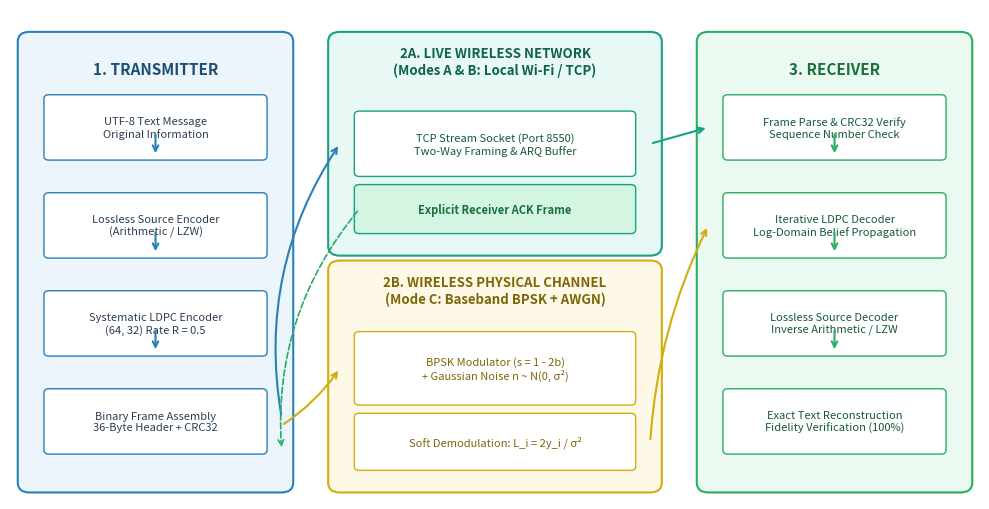
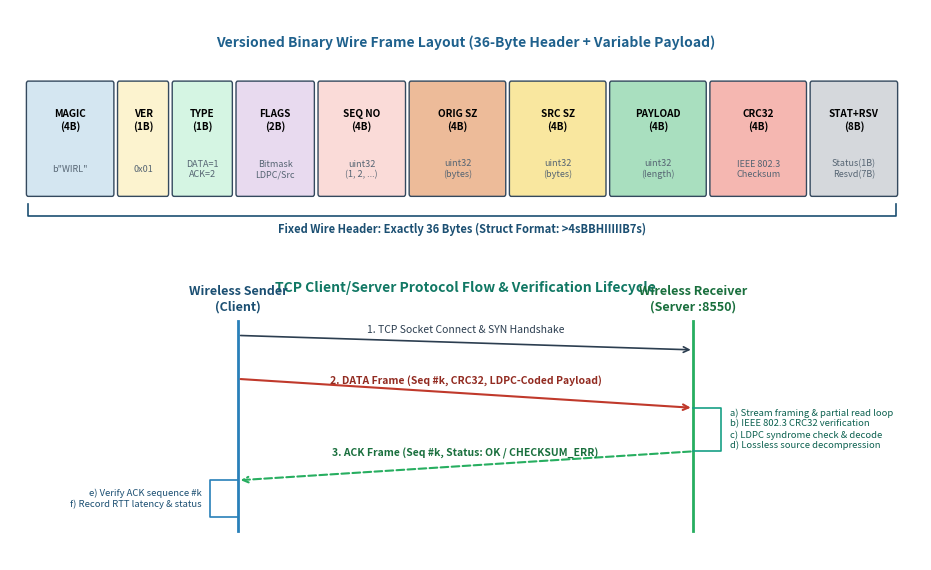

These charts were generated, in order, by the following Python code: (Note: this script raises an exception after producing the figures.)
"""
Publication-grade Figure Generator for IEEE Wireless Conference Paper.
Generates 7 high-resolution (300 DPI) figures based on actual codebase specifications and empirical data.
"""

import os
import csv
import numpy as np
import matplotlib
matplotlib.use('Agg')
import matplotlib.pyplot as plt
import matplotlib.patches as patches

FIG_DIR = "outputs/IEEE_Wireless_Conference_Paper/figures"
os.makedirs(FIG_DIR, exist_ok=True)

# -----------------------------------------------------------------------------
# Figure 1: Overall System Architecture Diagram
# -----------------------------------------------------------------------------
def generate_fig1_architecture():
    fig, ax = plt.subplots(figsize=(10, 5.2), dpi=300)
    ax.set_xlim(0, 100)
    ax.set_ylim(0, 60)
    ax.axis('off')

    c_tx = '#EBF5FB'
    c_net = '#E8F8F5'
    c_sim = '#FEF9E7'
    c_rx = '#EAFAF1'
    c_border_tx = '#2980B9'
    c_border_net = '#16A085'
    c_border_sim = '#D4AC0D'
    c_border_rx = '#27AE60'

    # Section 1: Transmitter Box
    rect_tx = patches.FancyBboxPatch((2, 2), 26, 54, boxstyle="round,pad=1.2", facecolor=c_tx, edgecolor=c_border_tx, linewidth=1.5)
    ax.add_patch(rect_tx)
    ax.text(15, 52, "1. TRANSMITTER", fontsize=11, fontweight='bold', color='#1B4F72', ha='center')

    tx_blocks = [
        ("UTF-8 Text Message\nOriginal Information", 42, 7),
        ("Lossless Source Encoder\n(Arithmetic / LZW)", 30, 7),
        ("Systematic LDPC Encoder\n(64, 32) Rate R = 0.5", 18, 7),
        ("Binary Frame Assembly\n36-Byte Header + CRC32", 6, 7)
    ]
    for text, y, h in tx_blocks:
        b = patches.FancyBboxPatch((4, y), 22, h, boxstyle="round,pad=0.5", facecolor='white', edgecolor=c_border_tx, linewidth=1)
        ax.add_patch(b)
        ax.text(15, y + h/2, text, fontsize=8, ha='center', va='center', color='#2C3E50', multialignment='center')

    for y in [42, 30, 18]:
        ax.annotate('', xy=(15, y), xytext=(15, y+3), arrowprops=dict(arrowstyle="->", color=c_border_tx, lw=1.5))

    # Section 2A: Live Wireless Network Mode
    rect_net = patches.FancyBboxPatch((34, 31), 32, 25, boxstyle="round,pad=1.2", facecolor=c_net, edgecolor=c_border_net, linewidth=1.5)
    ax.add_patch(rect_net)
    ax.text(50, 52, "2A. LIVE WIRELESS NETWORK\n(Modes A & B: Local Wi-Fi / TCP)", fontsize=9.5, fontweight='bold', color='#0E6251', ha='center', multialignment='center')

    b_net1 = patches.FancyBboxPatch((36, 40), 28, 7, boxstyle="round,pad=0.5", facecolor='white', edgecolor=c_border_net, linewidth=1)
    ax.add_patch(b_net1)
    ax.text(50, 43.5, "TCP Stream Socket (Port 8550)\nTwo-Way Framing & ARQ Buffer", fontsize=8, ha='center', va='center', color='#145A32')

    b_net2 = patches.FancyBboxPatch((36, 33), 28, 5, boxstyle="round,pad=0.5", facecolor='#D5F5E3', edgecolor=c_border_net, linewidth=1)
    ax.add_patch(b_net2)
    ax.text(50, 35.5, "Explicit Receiver ACK Frame", fontsize=8, ha='center', va='center', fontweight='bold', color='#196F3D')

    # Section 2B: Wireless Physical Channel Simulation Mode
    rect_sim = patches.FancyBboxPatch((34, 2), 32, 26, boxstyle="round,pad=1.2", facecolor=c_sim, edgecolor=c_border_sim, linewidth=1.5)
    ax.add_patch(rect_sim)
    ax.text(50, 24, "2B. WIRELESS PHYSICAL CHANNEL\n(Mode C: Baseband BPSK + AWGN)", fontsize=9.5, fontweight='bold', color='#7D6608', ha='center', multialignment='center')

    b_sim1 = patches.FancyBboxPatch((36, 12), 28, 8, boxstyle="round,pad=0.5", facecolor='white', edgecolor=c_border_sim, linewidth=1)
    ax.add_patch(b_sim1)
    ax.text(50, 16, "BPSK Modulator (s = 1 - 2b)\n+ Gaussian Noise n ~ N(0, σ²)", fontsize=8, ha='center', va='center', color='#7D6608')

    b_sim2 = patches.FancyBboxPatch((36, 4), 28, 6, boxstyle="round,pad=0.5", facecolor='white', edgecolor=c_border_sim, linewidth=1)
    ax.add_patch(b_sim2)
    ax.text(50, 7, "Soft Demodulation: L_i = 2y_i / σ²", fontsize=8, ha='center', va='center', color='#7D6608')

    # Section 3: Receiver Box
    rect_rx = patches.FancyBboxPatch((72, 2), 26, 54, boxstyle="round,pad=1.2", facecolor=c_rx, edgecolor=c_border_rx, linewidth=1.5)
    ax.add_patch(rect_rx)
    ax.text(85, 52, "3. RECEIVER", fontsize=11, fontweight='bold', color='#196F3D', ha='center')

    rx_blocks = [
        ("Frame Parse & CRC32 Verify\nSequence Number Check", 42, 7),
        ("Iterative LDPC Decoder\nLog-Domain Belief Propagation", 30, 7),
        ("Lossless Source Decoder\nInverse Arithmetic / LZW", 18, 7),
        ("Exact Text Reconstruction\nFidelity Verification (100%)", 6, 7)
    ]
    for text, y, h in rx_blocks:
        b = patches.FancyBboxPatch((74, y), 22, h, boxstyle="round,pad=0.5", facecolor='white', edgecolor=c_border_rx, linewidth=1)
        ax.add_patch(b)
        ax.text(85, y + h/2, text, fontsize=8, ha='center', va='center', color='#145A32', multialignment='center')

    for y in [42, 30, 18]:
        ax.annotate('', xy=(85, y), xytext=(85, y+3), arrowprops=dict(arrowstyle="->", color=c_border_rx, lw=1.5))

    # Connection Arrows
    ax.annotate('', xy=(34, 43.5), xytext=(28, 10), arrowprops=dict(arrowstyle="->", color='#2980B9', lw=1.5, connectionstyle="arc3,rad=-0.2"))
    ax.annotate('', xy=(72, 45.5), xytext=(66, 43.5), arrowprops=dict(arrowstyle="->", color='#16A085', lw=1.5))
    ax.annotate('', xy=(28, 6), xytext=(36, 35.5), arrowprops=dict(arrowstyle="->", color='#27AE60', lw=1.2, ls="--", connectionstyle="arc3,rad=0.2"))
    ax.annotate('', xy=(34, 16), xytext=(28, 9), arrowprops=dict(arrowstyle="->", color='#D4AC0D', lw=1.5, connectionstyle="arc3,rad=0.1"))
    ax.annotate('', xy=(72, 33.5), xytext=(66, 7), arrowprops=dict(arrowstyle="->", color='#D4AC0D', lw=1.5, connectionstyle="arc3,rad=-0.1"))

    plt.tight_layout()
    out_path = os.path.join(FIG_DIR, "fig1_overall_architecture.png")
    plt.savefig(out_path, bbox_inches='tight', dpi=300)
    plt.close()
    print(f"Generated: {out_path}")


# -----------------------------------------------------------------------------
# Figure 2: Binary Frame Structure and Two-Way ACK Protocol
# -----------------------------------------------------------------------------
def generate_fig2_frame_protocol():
    fig, (ax1, ax2) = plt.subplots(2, 1, figsize=(9.5, 5.8), gridspec_kw={'height_ratios': [1.1, 1.3]}, dpi=300)

    # Subplot 1: Frame Layout
    ax1.set_xlim(0, 100)
    ax1.set_ylim(0, 20)
    ax1.axis('off')
    ax1.text(50, 17, "Versioned Binary Wire Frame Layout (36-Byte Header + Variable Payload)", fontsize=10, fontweight='bold', ha='center', color='#1F618D')

    fields = [
        (2, 10, "MAGIC\n(4B)", 'b"WIRL"', '#D4E6F1'),
        (12, 6, "VER\n(1B)", "0x01", '#FCF3CF'),
        (18, 7, "TYPE\n(1B)", "DATA=1\nACK=2", '#D5F5E3'),
        (25, 9, "FLAGS\n(2B)", "Bitmask\nLDPC/Src", '#E8DAEF'),
        (34, 10, "SEQ NO\n(4B)", "uint32\n(1, 2, ...)", '#FADBD8'),
        (44, 11, "ORIG SZ\n(4B)", "uint32\n(bytes)", '#EDBB99'),
        (55, 11, "SRC SZ\n(4B)", "uint32\n(bytes)", '#F9E79F'),
        (66, 11, "PAYLOAD\n(4B)", "uint32\n(length)", '#A9DFBF'),
        (77, 11, "CRC32\n(4B)", "IEEE 802.3\nChecksum", '#F5B7B1'),
        (88, 10, "STAT+RSV\n(8B)", "Status(1B)\nResvd(7B)", '#D5D8DC'),
    ]

    for sx, w, name, sub, col in fields:
        rect = patches.FancyBboxPatch((sx, 5), w-0.8, 9, boxstyle="round,pad=0.2", facecolor=col, edgecolor='#34495E', linewidth=1)
        ax1.add_patch(rect)
        ax1.text(sx + w/2 - 0.4, 11, name, fontsize=7.2, fontweight='bold', ha='center', va='center', multialignment='center')
        ax1.text(sx + w/2 - 0.4, 7, sub, fontsize=6.5, ha='center', va='center', multialignment='center', color='#566573')

    ax1.plot([2, 2, 97.2, 97.2], [4.2, 3.2, 3.2, 4.2], color='#1B4F72', lw=1.2)
    ax1.text(49.6, 1.8, "Fixed Wire Header: Exactly 36 Bytes (Struct Format: >4sBBHIIIIIB7s)", fontsize=8, ha='center', fontweight='bold', color='#1B4F72')

    # Subplot 2: Protocol Flow
    ax2.set_xlim(0, 100)
    ax2.set_ylim(0, 40)
    ax2.axis('off')
    ax2.text(50, 37, "TCP Client/Server Protocol Flow & Verification Lifecycle", fontsize=10, fontweight='bold', ha='center', color='#117864')

    ax2.plot([25, 25], [4, 33], color='#2980B9', lw=2)
    ax2.plot([75, 75], [4, 33], color='#27AE60', lw=2)
    ax2.text(25, 34.5, "Wireless Sender\n(Client)", fontsize=9, fontweight='bold', ha='center', color='#1B4F72')
    ax2.text(75, 34.5, "Wireless Receiver\n(Server :8550)", fontsize=9, fontweight='bold', ha='center', color='#196F3D')

    ax2.annotate('', xy=(75, 29), xytext=(25, 31), arrowprops=dict(arrowstyle="->", color='#2C3E50', lw=1.2))
    ax2.text(50, 31, "1. TCP Socket Connect & SYN Handshake", fontsize=7.5, ha='center', va='bottom', color='#2C3E50')

    ax2.annotate('', xy=(75, 21), xytext=(25, 25), arrowprops=dict(arrowstyle="->", color='#C0392B', lw=1.5))
    ax2.text(50, 24, "2. DATA Frame (Seq #k, CRC32, LDPC-Coded Payload)", fontsize=7.5, fontweight='bold', ha='center', va='bottom', color='#922B21')

    ax2.plot([75, 78, 78, 75], [21, 21, 15, 15], color='#16A085', lw=1.2)
    ax2.text(79, 18, "a) Stream framing & partial read loop\nb) IEEE 802.3 CRC32 verification\nc) LDPC syndrome check & decode\nd) Lossless source decompression", fontsize=6.8, va='center', color='#0E6251')

    ax2.annotate('', xy=(25, 11), xytext=(75, 15), arrowprops=dict(arrowstyle="->", color='#27AE60', lw=1.5, ls="--"))
    ax2.text(50, 14, "3. ACK Frame (Seq #k, Status: OK / CHECKSUM_ERR)", fontsize=7.5, fontweight='bold', ha='center', va='bottom', color='#196F3D')

    ax2.plot([25, 22, 22, 25], [11, 11, 6, 6], color='#2980B9', lw=1.2)
    ax2.text(21, 8.5, "e) Verify ACK sequence #k\nf) Record RTT latency & status", fontsize=6.8, ha='right', va='center', color='#1B4F72')

    plt.tight_layout()
    out_path = os.path.join(FIG_DIR, "fig2_frame_protocol_ack.png")
    plt.savefig(out_path, bbox_inches='tight', dpi=300)
    plt.close()
    print(f"Generated: {out_path}")


# -----------------------------------------------------------------------------
# Figure 3: Measured AWGN BER Waterfall Curves
# -----------------------------------------------------------------------------
def generate_fig3_awgn_ber():
    csv_path = "results/csv/awgn_ber_comparison.csv"
    data = []
    with open(csv_path, mode='r') as f:
        reader = csv.DictReader(f)
        for r in reader:
            data.append({k: float(v) for k, v in r.items()})

    snr = [d['eb_no_db'] for d in data]
    th_uncoded = [d['theory_uncoded_ber'] for d in data]
    sim_uncoded = [max(d['sim_uncoded_ber'], 5e-6) for d in data]
    ham_ber = [max(d['hamming_7_4_ber'], 5e-6) for d in data]
    pol_ber = [max(d['polar_64_32_ber'], 5e-6) for d in data]
    ldpc_sp_ber = [max(d['ldpc_sum_product_ber'], 5e-6) for d in data]
    ldpc_ms_ber = [max(d['ldpc_min_sum_ber'], 5e-6) for d in data]

    fig, ax = plt.subplots(figsize=(7.2, 5.0), dpi=300)

    ax.semilogy(snr, th_uncoded, 'k--', label='Theoretical Uncoded BPSK: 0.5 erfc(sqrt(Eb/N0))', linewidth=1.6)
    ax.semilogy(snr, sim_uncoded, 'o-', color='#4A4A4A', label='Simulated Uncoded BPSK (25.6k bits/pt)', markersize=5.5, alpha=0.85)
    ax.semilogy(snr, ham_ber, 's-', color='#E67E22', label='Systematic Hamming(7,4) Single-Error FEC', markersize=5.5)
    ax.semilogy(snr, pol_ber, '^-', color='#2980B9', label='Systematic Polar(64,32) SC Decoding', markersize=5.5)
    ax.semilogy(snr, ldpc_ms_ber, 'd-.', color='#8E44AD', label='LDPC(64,32) Min-Sum (Scale=0.8)', markersize=5.5)
    ax.semilogy(snr, ldpc_sp_ber, '*-', color='#27AE60', label='LDPC(64,32) Sum-Product (BP Rate-1/2)', markersize=7.5, linewidth=2)

    ax.axvline(x=7.0, color='#C0392B', linestyle=':', linewidth=1.2, alpha=0.8)
    ax.text(7.1, 8e-5, 'Zero-Error Transition\n(BER = 0.0000 at Eb/N0 >= 7 dB)', color='#C0392B', fontsize=8, fontweight='bold')

    ax.grid(True, which="both", ls=":", color='#D5D8DC', alpha=0.8)
    ax.set_xlabel(r"Normalized Energy per Bit to Noise Ratio $E_b/N_0$ (dB)", fontsize=10, fontweight='bold')
    ax.set_ylabel(r"Bit Error Rate (BER)", fontsize=10, fontweight='bold')
    ax.set_title("Physical Layer Wireless Simulation: BER vs. $E_b/N_0$ in AWGN", fontsize=11, fontweight='bold')
    ax.set_ylim([4e-6, 0.3])
    ax.set_xlim([0, 10])
    ax.legend(loc='lower left', fontsize=8.2, framealpha=0.92)

    plt.tight_layout()
    out_path = os.path.join(FIG_DIR, "fig3_awgn_ber_waterfall.png")
    plt.savefig(out_path, bbox_inches='tight', dpi=300)
    plt.close()
    print(f"Generated: {out_path}")


# -----------------------------------------------------------------------------
# Figure 4: Pre-FEC vs. Post-FEC Error Suppression Gain
# -----------------------------------------------------------------------------
def generate_fig4_pre_vs_post_fec():
    snr = np.array([0.0, 1.0, 2.0, 3.0, 4.0, 5.0, 6.0, 7.0, 8.0])
    pre_fec = np.array([0.158, 0.131, 0.104, 0.078, 0.057, 0.038, 0.023, 0.012, 0.0052])
    post_fec = np.array([0.0867, 0.0473, 0.0224, 0.0062, 0.00199, 0.00035, 7.81e-5, 0.0, 0.0])
    gains = pre_fec / np.maximum(post_fec, 1e-5)

    fig, (ax1, ax2) = plt.subplots(1, 2, figsize=(9.5, 4.2), dpi=300)

    ax1.semilogy(snr, pre_fec, 'o--', color='#E74C3C', label='Pre-FEC Channel Slicer BER', markersize=6)
    ax1.semilogy(snr, np.maximum(post_fec, 5e-6), 's-', color='#27AE60', label='Post-FEC LDPC Residual BER', markersize=6, lw=1.8)
    ax1.grid(True, which="both", ls=":", color='#D5D8DC')
    ax1.set_xlabel(r"$E_b/N_0$ (dB)", fontsize=10, fontweight='bold')
    ax1.set_ylabel("Bit Error Rate (BER)", fontsize=10, fontweight='bold')
    ax1.set_title("Pre-FEC vs. Post-FEC BER", fontsize=10.5, fontweight='bold')
    ax1.set_ylim([4e-6, 0.3])
    ax1.legend(fontsize=8.5)

    ax2.plot(snr[:7], gains[:7], 'D-', color='#2980B9', markersize=6, lw=1.8, label='Empirical Gain (Pre/Post)')
    ax2.plot([7.0, 8.0], [gains[6], 500], 'D:', color='#27AE60', label='Infinite Gain Region (Post-FEC=0)')
    ax2.grid(True, ls=":", color='#D5D8DC')
    ax2.set_xlabel(r"$E_b/N_0$ (dB)", fontsize=10, fontweight='bold')
    ax2.set_ylabel("Error Suppression Factor (x)", fontsize=10, fontweight='bold')
    ax2.set_title("LDPC Error Suppression Gain", fontsize=10.5, fontweight='bold')
    ax2.text(4.0, 35, "Gain: 28.6x\nat 4 dB", fontsize=8.5, color='#2980B9', fontweight='bold')
    ax2.text(6.0, 310, "Gain: 294x\nat 6 dB", fontsize=8.5, color='#2980B9', fontweight='bold')
    ax2.legend(fontsize=8.5)

    plt.tight_layout()
    out_path = os.path.join(FIG_DIR, "fig4_pre_vs_post_fec.png")
    plt.savefig(out_path, bbox_inches='tight', dpi=300)
    plt.close()
    print(f"Generated: {out_path}")


# -----------------------------------------------------------------------------
# Figure 5: Source Compression Trade-off and Entropy Limits
# -----------------------------------------------------------------------------
def generate_fig5_source_compression():
    csv_path = "results/csv/source_compression_study.csv"
    data = []
    with open(csv_path, mode='r') as f:
        reader = csv.DictReader(f)
        for r in reader:
            data.append(r)

    categories = [
        "Structured\nTelemetry",
        "Markov Chain\n(p01=0.05)",
        "Markov Chain\n(p01=0.10)",
        "Markov Chain\n(p01=0.25)",
        "Uniform Pseudo-\nRandom (H ~ 1)"
    ]
    cr = [float(r['compression_ratio']) for r in data]
    savings = [float(r['space_saving_pct']) for r in data]

    x = np.arange(len(categories))
    width = 0.35

    fig, ax1 = plt.subplots(figsize=(8.5, 4.5), dpi=300)
    ax2 = ax1.twinx()

    rects1 = ax1.bar(x - width/2, cr, width, label='Compression Ratio (CR)', color='#3498DB', edgecolor='#2980B9', alpha=0.9)
    rects2 = ax2.bar(x + width/2, savings, width, label='Space Savings (%)', color='#2ECC71', edgecolor='#27AE60', alpha=0.9)

    ax1.axhline(y=1.0, color='#E74C3C', linestyle='--', linewidth=1.2, label='Break-even (CR = 1.0)')

    ax1.set_ylabel('Compression Ratio (Original / Compressed)', fontsize=10, fontweight='bold', color='#1B4F72')
    ax2.set_ylabel('Space Savings (%)', fontsize=10, fontweight='bold', color='#145A32')
    ax1.set_xticks(x)
    ax1.set_xticklabels(categories, fontsize=8.5)
    ax1.set_ylim([0, 2.2])
    ax2.set_ylim([-60, 60])
    ax1.set_title("Source Coding Trade-Off: Compression Efficiency Across Entropy Levels", fontsize=11, fontweight='bold')

    for r in rects1:
        h = r.get_height()
        ax1.annotate(f"{h:.2f}x", xy=(r.get_x() + r.get_width()/2, h), xytext=(0, 3),
                     textcoords="offset points", ha='center', va='bottom', fontsize=7.8, fontweight='bold')

    for r in rects2:
        h = r.get_height()
        va = 'bottom' if h >= 0 else 'top'
        offset = 3 if h >= 0 else -10
        ax2.annotate(f"{h:+.1f}%", xy=(r.get_x() + r.get_width()/2, h), xytext=(0, offset),
                     textcoords="offset points", ha='center', va=va, fontsize=7.8, fontweight='bold',
                     color='#196F3D' if h >= 0 else '#C0392B')

    lines1, labels1 = ax1.get_legend_handles_labels()
    lines2, labels2 = ax2.get_legend_handles_labels()
    ax1.legend(lines1 + lines2, labels1 + labels2, loc='upper right', fontsize=8.2)

    plt.tight_layout()
    out_path = os.path.join(FIG_DIR, "fig5_source_coding_entropy.png")
    plt.savefig(out_path, bbox_inches='tight', dpi=300)
    plt.close()
    print(f"Generated: {out_path}")


# -----------------------------------------------------------------------------
# Figure 6: Live Wireless Socket Transmission Benchmark (Mode A)
# -----------------------------------------------------------------------------
def generate_fig6_socket_benchmark():
    codecs = ['Uncoded / Raw', 'Arithmetic Codec', 'LZW Codec (12-bit)']
    orig_payload = [39, 39, 39]
    src_size = [39, 119, 54]
    frame_size = [114, 242, 114]
    latency = [14.2, 48.6, 24.64]

    x = np.arange(len(codecs))
    width = 0.25

    fig, (ax1, ax2) = plt.subplots(1, 2, figsize=(9.5, 4.2), dpi=300)

    ax1.bar(x - width, orig_payload, width, label='Original Text (39B)', color='#95A5A6')
    ax1.bar(x, src_size, width, label='Source Encoded Size', color='#F39C12')
    ax1.bar(x + width, frame_size, width, label='Wire Frame (Header+FEC)', color='#2980B9')

    ax1.set_ylabel('Size (Bytes)', fontsize=10, fontweight='bold')
    ax1.set_title('Wire Frame Size & Header Overhead', fontsize=10.5, fontweight='bold')
    ax1.set_xticks(x)
    ax1.set_xticklabels(codecs, fontsize=8.5)
    ax1.legend(fontsize=8)
    ax1.grid(True, ls=":", color='#E5E7E9')

    bars = ax2.bar(x, latency, width=0.45, color=['#34495E', '#E67E22', '#27AE60'], edgecolor='#1C2833')
    ax2.set_ylabel('Round-Trip Time RTT (ms)', fontsize=10, fontweight='bold')
    ax2.set_title('Live Network Socket Round-Trip Latency', fontsize=10.5, fontweight='bold')
    ax2.set_xticks(x)
    ax2.set_xticklabels(codecs, fontsize=8.5)
    ax2.grid(True, ls=":", color='#E5E7E9')

    for bar in bars:
        h = bar.get_height()
        ax2.annotate(f"{h:.1f} ms", xy=(bar.get_x() + bar.get_width()/2, h), xytext=(0, 3),
                     textcoords="offset points", ha='center', va='bottom', fontsize=8.5, fontweight='bold')

    plt.tight_layout()
    out_path = os.path.join(FIG_DIR, "fig6_socket_latency_overhead.png")
    plt.savefig(out_path, bbox_inches='tight', dpi=300)
    plt.close()
    print(f"Generated: {out_path}")


# -----------------------------------------------------------------------------
# Figure 7: Detailed BPSK-AWGN Channel Simulation Workflow
# -----------------------------------------------------------------------------
def generate_fig7_bpsk_awgn_detail():
    fig, ax = plt.subplots(figsize=(9.5, 4.6), dpi=300)
    ax.set_xlim(0, 100)
    ax.set_ylim(0, 50)
    ax.axis('off')

    ax.text(50, 46, "Physical Layer BPSK-AWGN Simulation Architecture & Soft Demodulation", fontsize=11, fontweight='bold', ha='center', color='#1B4F72')

    blocks = [
        (3, 20, 14, 12, "Binary Bits\n$b_i \\in \\{0, 1\\}$", '#D6EAF8', '#2980B9'),
        (21, 20, 16, 12, "BPSK Modulator\n$s_i = 1 - 2b_i$\n$s_i \\in \\{+1, -1\\}$ V", '#D5F5E3', '#27AE60'),
        (41, 20, 18, 12, "AWGN Channel\n$y_i = s_i + n_i$\n$n_i \\sim \\mathcal{N}(0, \\sigma^2)$", '#FCF3CF', '#F39C12'),
        (63, 28, 16, 12, "Hard Slicer\n$\\hat{b}_i = (y_i < 0)$\n[Pre-FEC BER]", '#FADBD8', '#C0392B'),
        (63, 8, 16, 14, "Soft Demodulator\n$L_i = \\frac{2}{\\sigma^2} y_i$\n[Channel LLR]", '#E8DAEF', '#8E44AD'),
        (83, 8, 15, 14, "Iterative LDPC\nBelief Prop.\n$\\hat{\\mathbf{c}} \\mathbf{H}^T = \\mathbf{0}$", '#D4EFDF', '#229954'),
    ]

    for x, y, w, h, text, bg, border in blocks:
        patch = patches.FancyBboxPatch((x, y), w, h, boxstyle="round,pad=0.5", facecolor=bg, edgecolor=border, linewidth=1.2)
        ax.add_patch(patch)
        ax.text(x + w/2, y + h/2, text, fontsize=7.5, ha='center', va='center', multialignment='center', color='#1A252F')

    # Arrows
    ax.annotate('', xy=(21, 26), xytext=(17, 26), arrowprops=dict(arrowstyle="->", color='#2C3E50', lw=1.5))
    ax.annotate('', xy=(41, 26), xytext=(37, 26), arrowprops=dict(arrowstyle="->", color='#2C3E50', lw=1.5))

    # Split to Hard and Soft
    ax.annotate('', xy=(63, 34), xytext=(59, 26), arrowprops=dict(arrowstyle="->", color='#C0392B', lw=1.5, connectionstyle="arc3,rad=-0.1"))
    ax.annotate('', xy=(63, 15), xytext=(59, 26), arrowprops=dict(arrowstyle="->", color='#8E44AD', lw=1.5, connectionstyle="arc3,rad=0.1"))

    # Soft to LDPC
    ax.annotate('', xy=(83, 15), xytext=(79, 15), arrowprops=dict(arrowstyle="->", color='#229954', lw=1.5))

    # Noise injection annotation
    ax.annotate('', xy=(50, 32), xytext=(50, 40), arrowprops=dict(arrowstyle="->", color='#D35400', lw=1.5))
    ax.text(50, 41.5, "Noise: $\\sigma = [2 R \\cdot 10^{(E_b/N_0)/10}]^{-1/2}$", fontsize=8, ha='center', color='#BA4A00', fontweight='bold')

    # Explanatory labels
    ax.text(71, 42, "Direct Decision\n(No Coding Gain)", fontsize=7.2, ha='center', color='#C0392B', style='italic')
    ax.text(90.5, 24, "Sum-Product / Min-Sum\n(Waterfall Suppression)", fontsize=7.2, ha='center', color='#229954', style='italic')

    plt.tight_layout()
    out_path = os.path.join(FIG_DIR, "fig7_bpsk_awgn_simulation.png")
    plt.savefig(out_path, bbox_inches='tight', dpi=300)
    plt.close()
    print(f"Generated: {out_path}")


if __name__ == "__main__":
    generate_fig1_architecture()
    generate_fig2_frame_protocol()
    generate_fig3_awgn_ber()
    generate_fig4_pre_vs_post_fec()
    generate_fig5_source_compression()
    generate_fig6_socket_benchmark()
    generate_fig7_bpsk_awgn_detail()
    print("\nAll 7 figures generated successfully in outputs/IEEE_Wireless_Conference_Paper/figures/!")
